The GitHub repository MachineLearningVisionRG/GRATS contains a labelled image folder "clear_road_signs" with 5 categories: no entry, no left turn, no parking, no right turn, stop. Examples follow, each with its label.

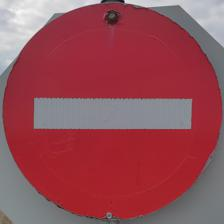
Label: no entry

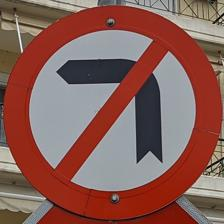
Label: no left turn

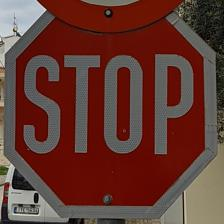
Label: stop

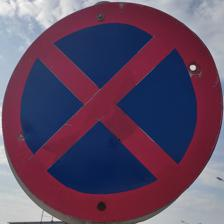
Label: no parking

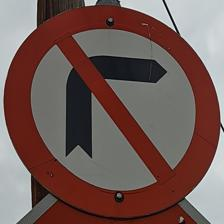
Label: no right turn

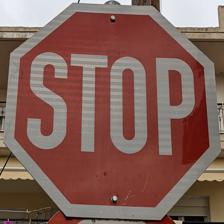
Label: stop
